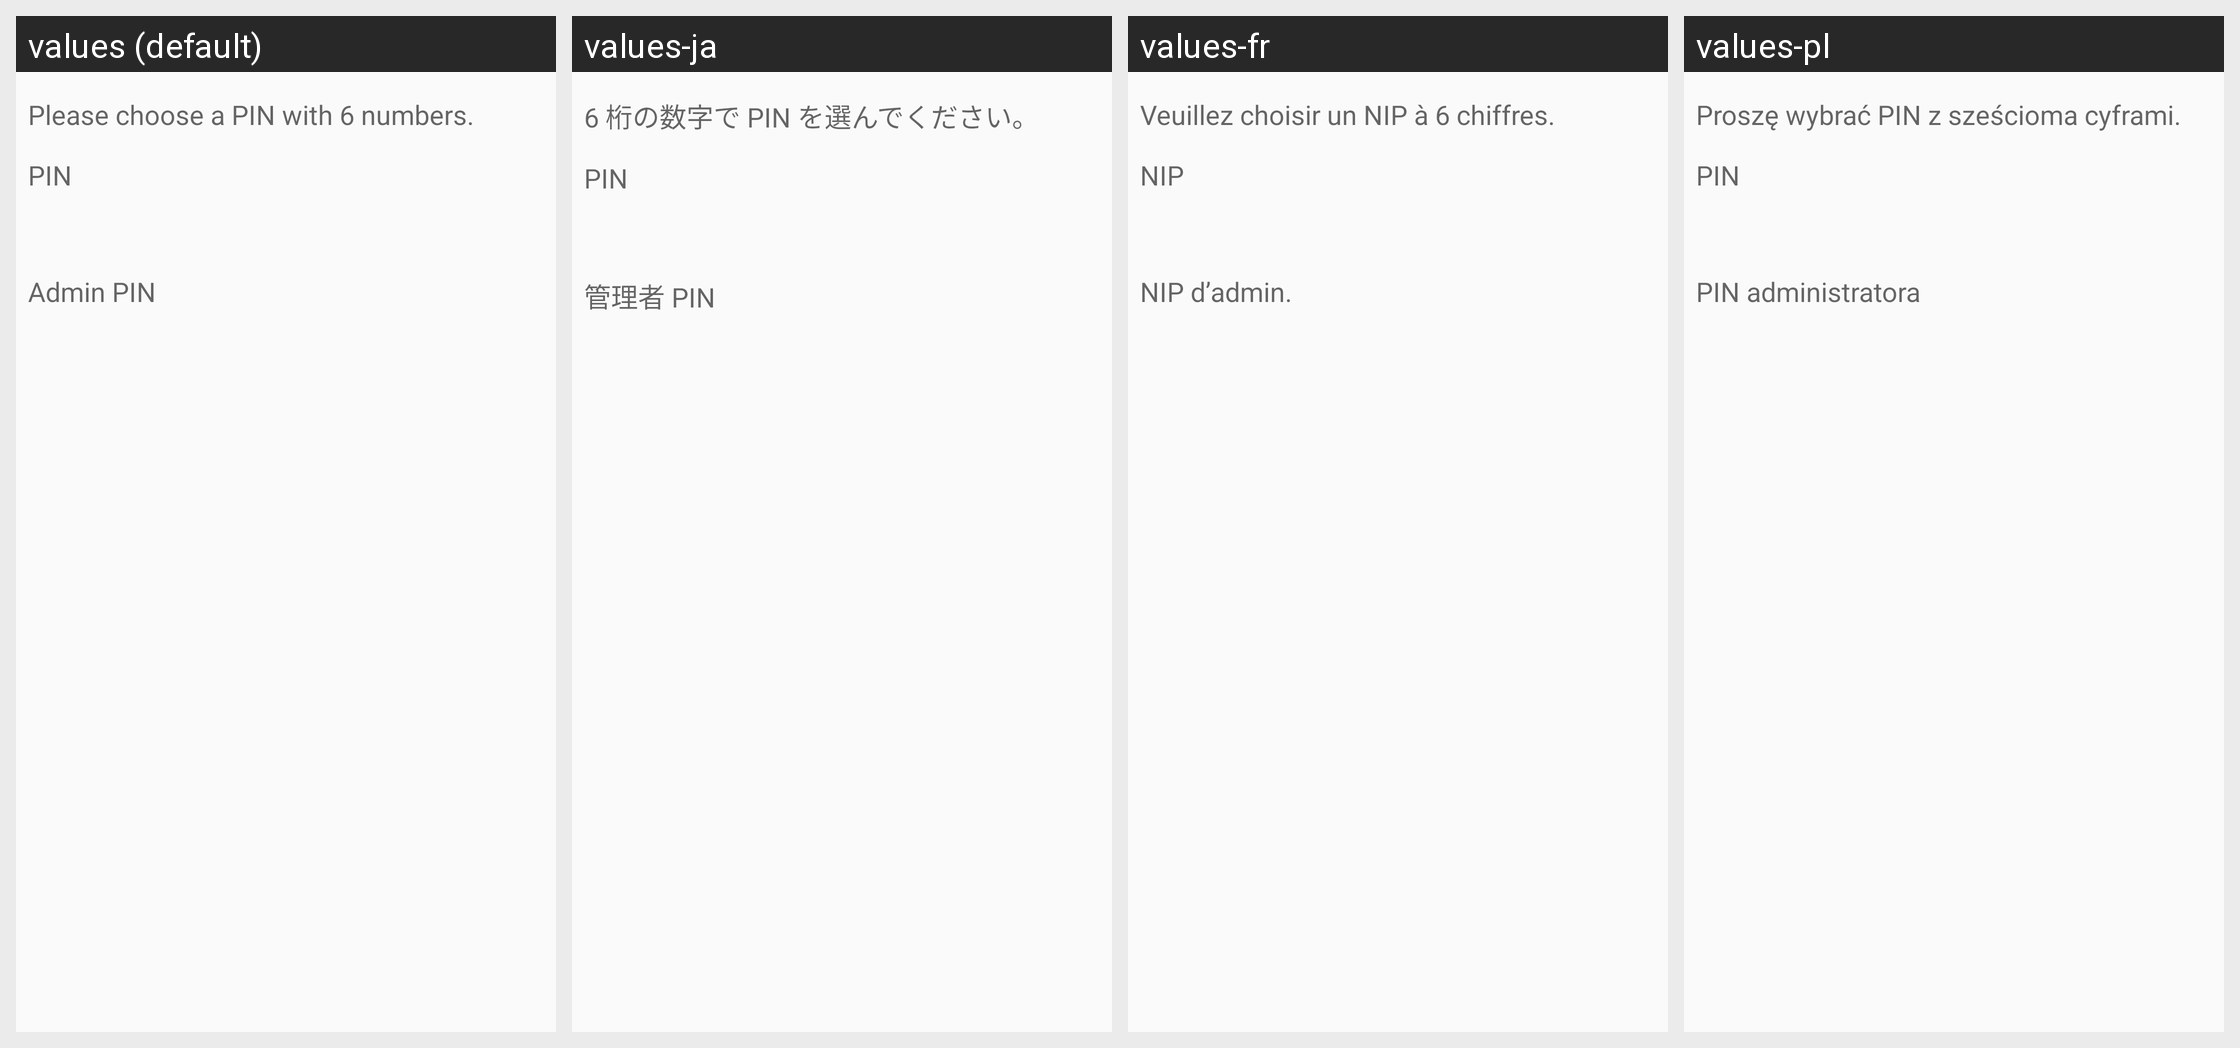

Translations of the strings shown on this Android screen, per locale in the grid:
Android screen res/layout/wizard_yubi_pin_fragment.xml rendered under 4 locales, left to right: values (default), values-ja, values-fr, values-pl. Device: Nexus 5 (rendered at 1080×1920; each locale shown at half size, 540×960, under a caption strip naming it); theme Theme.Keychain.Light.
Other locales in the repository, not shown: values-ar, values-br, values-ca, values-cs, values-cs-rCZ, values-da, values-de, values-el, values-eo, values-es, values-es-rCO, values-es-rMX, values-et, values-eu, values-fa, values-fi, values-gl, values-gu, values-hi, values-hu, values-id, values-it, values-it-rIT, values-kn, values-ko, values-la, values-ml, values-nb, values-nl, values-nl-rBE, values-nl-rNL, values-pt-rBR, values-pt-rPT, values-ro, values-ru, values-sl, values-sr, values-sv, values-te, values-th, values-tr, values-uk, values-vi, values-zh, values-zh-rTW.
Strings drawn on this screen, with the default value and each locale's value (text and hints the layout hard-codes, and strings that could not be matched under every locale, appear in the picture but are not listed):

create_key_yubi_key_pin_text
  values: Please choose a PIN with 6 numbers.
  values-ja: 6 桁の数字で PIN を選んでください。
  values-fr: Veuillez choisir un NIP à 6 chiffres.
  values-pl: Proszę wybrać PIN z sześcioma cyframi.

create_key_yubi_key_pin
  values: PIN
  values-ja: PIN
  values-fr: NIP
  values-pl: PIN

create_key_yubi_key_admin_pin
  values: Admin PIN
  values-ja: 管理者 PIN
  values-fr: NIP d’admin.
  values-pl: PIN administratora
